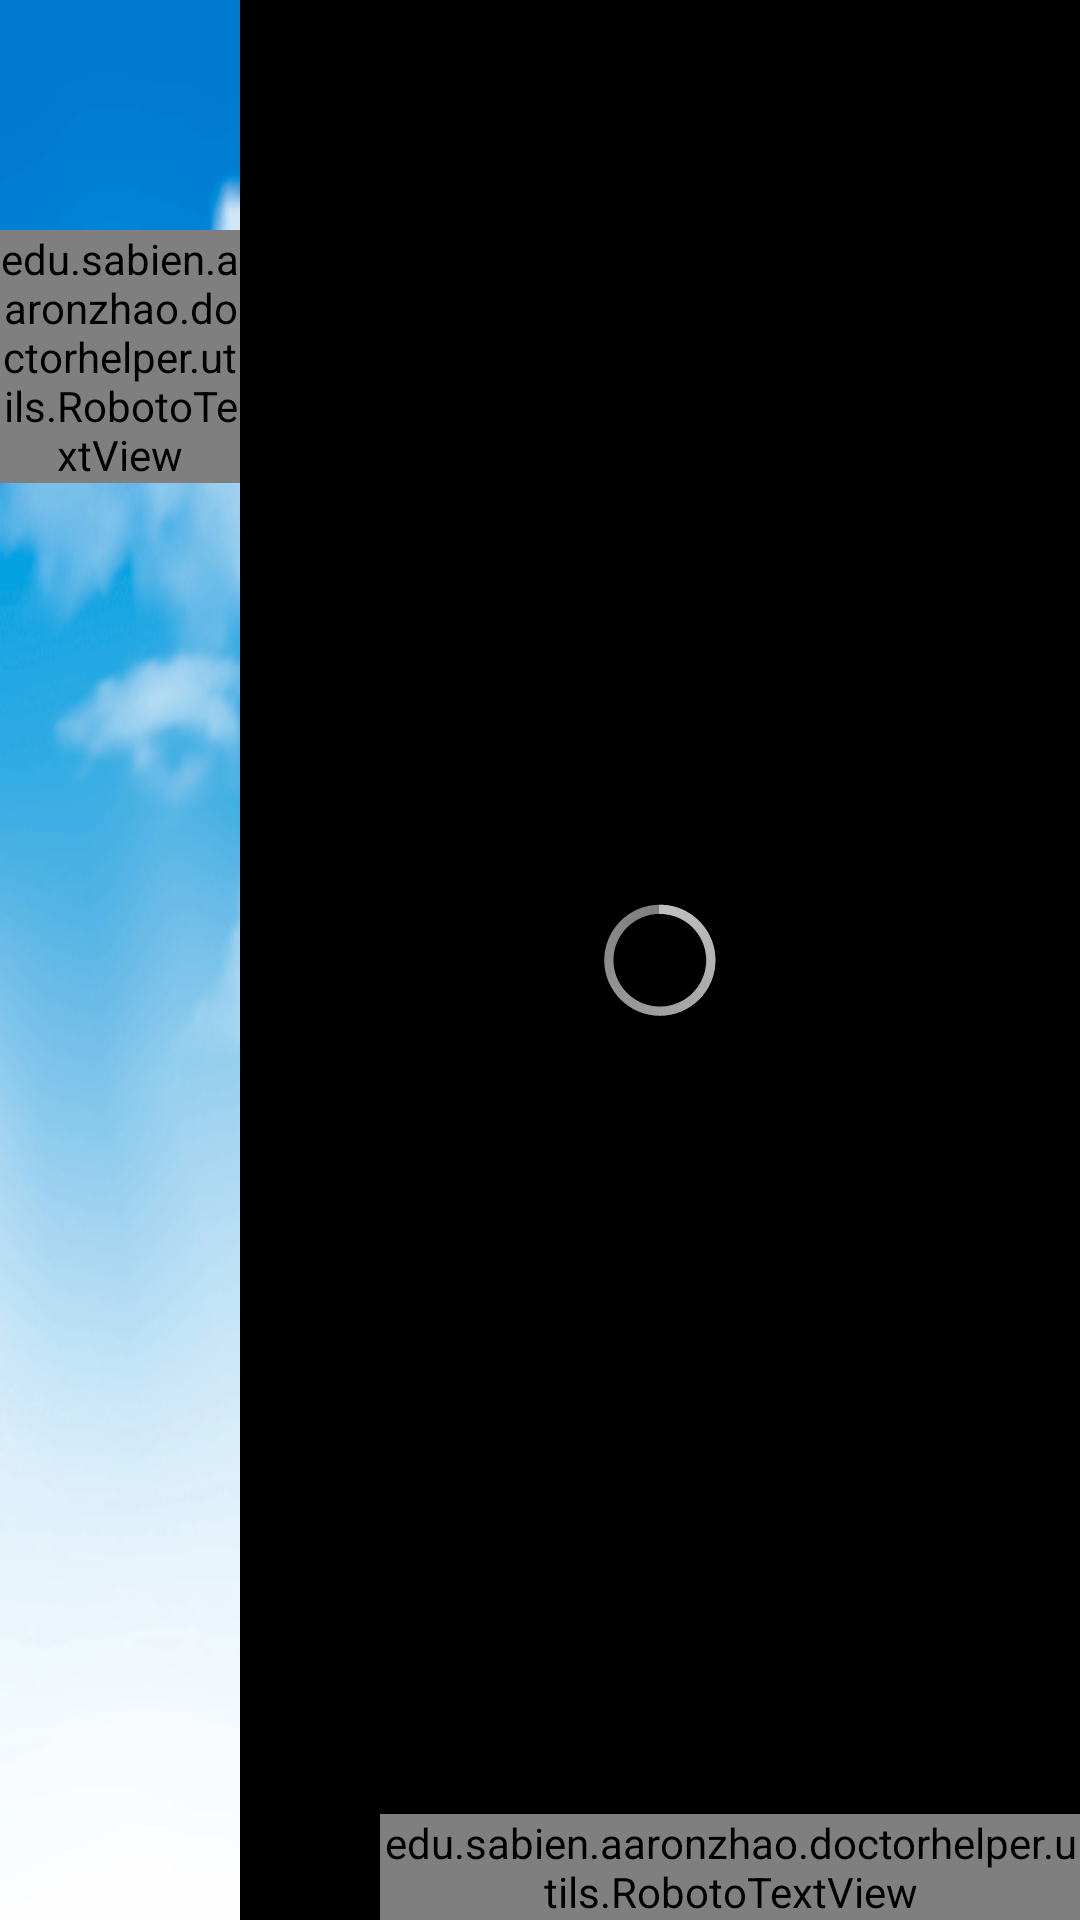

Reconstruct the res/layout file that produces this screen, plus the resources it refers to.
<!-- AndroidManifest.xml: application theme AppTheme -->
<!-- res/layout/main_view.xml -->
<?xml version="1.0" encoding="utf-8"?>
<RelativeLayout xmlns:android="http://schemas.android.com/apk/res/android"
    xmlns:tools="http://schemas.android.com/tools"
    android:id="@+id/main_view"
    android:layout_width="match_parent"
    android:layout_height="match_parent"
    android:layout_margin="0px"
    android:background="@drawable/blue_sky_04">

    <RelativeLayout
        android:id="@+id/main_left_column"
        android:layout_width="@dimen/glass_card_left_column_width"
        android:layout_height="match_parent"
        >

        <LinearLayout
            android:layout_width="fill_parent"
            android:layout_height="wrap_content"
            android:orientation="vertical">

            <ImageView
                android:id="@+id/wifi_icon"
                android:src="@drawable/ic_autorenew"
                android:layout_width="150px"
                android:layout_height="150px"
                android:layout_gravity="center_horizontal"
                android:layout_margin="@dimen/glass_card_margin"
                />

            <edu.sabien.aaronzhao.doctorhelper.utils.RobotoTextView
                android:id="@+id/wifi_text"
                android:text="@string/loading"
                android:textColor="@color/black"
                android:layout_width="match_parent"
                android:layout_height="wrap_content"
                android:gravity="center_horizontal"
                />

        </LinearLayout>

    </RelativeLayout>

    <RelativeLayout
        android:id="@+id/main_layout_list"
        android:layout_width="wrap_content"
        android:layout_height="match_parent"
        android:paddingLeft="10dp"
        android:layout_alignParentRight="true"
        android:layout_alignParentTop="true"
        android:layout_toRightOf="@+id/main_left_column"
        tools:ignore="UselessLeaf"
        android:background="@color/black"
        >

        <ProgressBar
            style="?android:attr/progressBarStyle"
            android:layout_centerInParent="true"
            android:id="@+id/progressbar_loading"
            android:layout_width="wrap_content"
            android:layout_height="wrap_content" />

        <ListView
            android:id="@+id/main_list"
            android:focusable="true"
            android:layout_width="match_parent"
            android:layout_height="wrap_content"
            android:scrollbarStyle="outsideOverlay"
            />

        <LinearLayout
            android:id="@+id/footer_container"
            android:layout_width="wrap_content"
            android:layout_height="wrap_content"
            android:layout_alignParentBottom="true"
            android:layout_alignParentRight="true"
            android:layout_gravity="bottom|left"
            android:layout_marginBottom="0px"
            android:layout_marginLeft="@dimen/glass_card_two_column_margin"
            android:orientation="horizontal"
            >

            <edu.sabien.aaronzhao.doctorhelper.utils.RobotoTextView
                android:id="@+id/main_timestamp"
                android:layout_width="wrap_content"
                android:layout_height="wrap_content"
                android:layout_marginLeft="@dimen/glass_card_margin"
                android:ellipsize="end"
                android:singleLine="true"
                android:textAppearance="?android:attr/textAppearanceSmall"
                />

        </LinearLayout>

    </RelativeLayout>

</RelativeLayout>
<!-- resources referenced by this layout -->
<resources>
  <color name="black">#000</color>
  <dimen name="glass_card_left_column_width">240px</dimen>
  <dimen name="glass_card_margin">40px</dimen>
  <dimen name="glass_card_two_column_margin">70px</dimen>
  <!-- drawable blue_sky_04: png bitmap (drawable-hdpi, 51917 bytes) -->
  <string name="loading">Loading</string>
  <style name="AppTheme" parent="android:Theme.Holo.Light" />
</resources>
